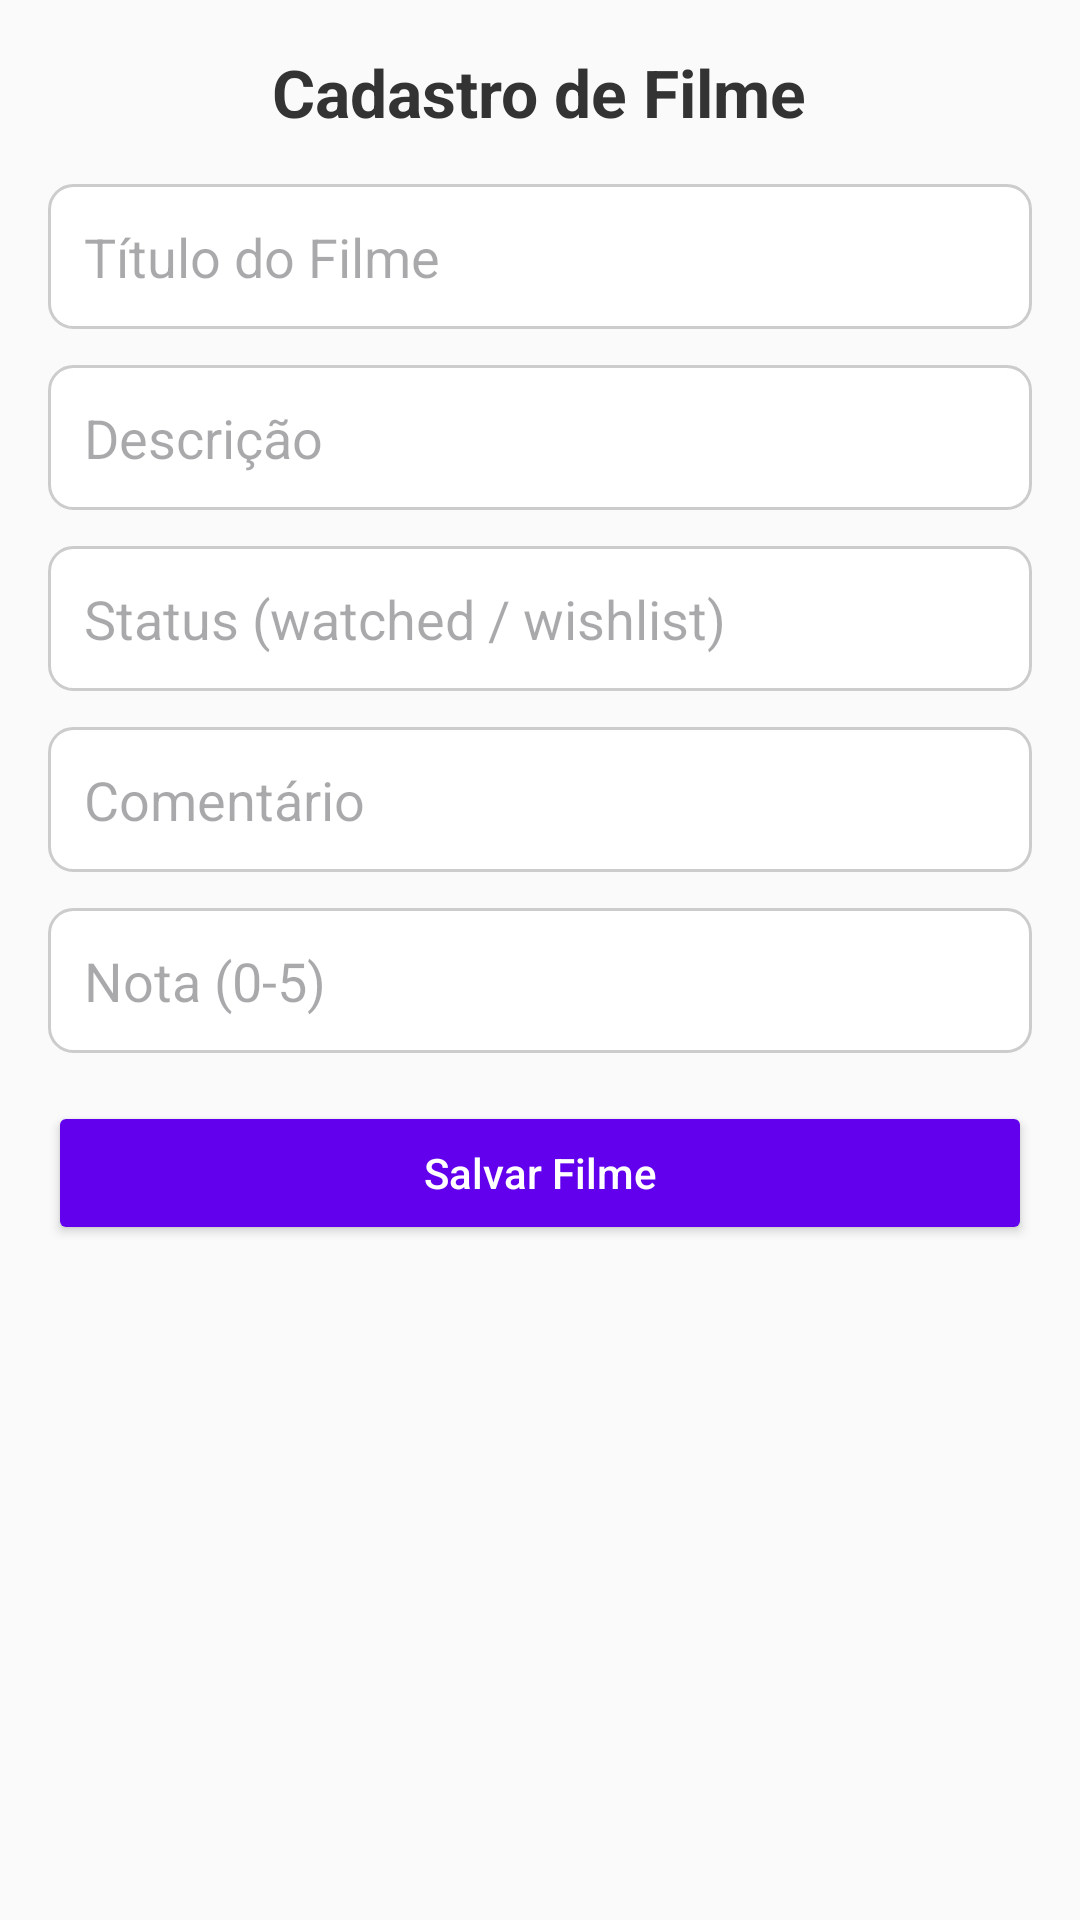

Produce the Android XML layout that renders to this screen, including the resource entries it uses.
<!-- AndroidManifest.xml: application theme Theme.CatalogoFilmes -->
<!-- res/layout/activity_add_edit_movies.xml -->
<?xml version="1.0" encoding="utf-8"?>
<ScrollView xmlns:android="http://schemas.android.com/apk/res/android"
    android:layout_width="match_parent"
    android:layout_height="match_parent"
    android:padding="16dp"
    android:id="@+id/layout_add_edit_movies"
    android:background="#FAFAFA">

    <LinearLayout
        android:layout_width="match_parent"
        android:layout_height="wrap_content"
        android:orientation="vertical">

        <TextView
            android:layout_width="wrap_content"
            android:layout_height="wrap_content"
            android:text="Cadastro de Filme"
            android:textSize="22sp"
            android:textStyle="bold"
            android:textColor="#333333"
            android:layout_gravity="center_horizontal"
            android:layout_marginBottom="16dp" />

        <EditText
            android:id="@+id/editTextTitle"
            android:layout_width="match_parent"
            android:layout_height="wrap_content"
            android:hint="Título do Filme"
            android:background="@drawable/edittext_bg"
            android:padding="12dp"
            android:layout_marginBottom="12dp" />

        <EditText
            android:id="@+id/editTextDescription"
            android:layout_width="match_parent"
            android:layout_height="wrap_content"
            android:hint="Descrição"
            android:background="@drawable/edittext_bg"
            android:padding="12dp"
            android:layout_marginBottom="12dp" />

        <EditText
            android:id="@+id/editTextStatus"
            android:layout_width="match_parent"
            android:layout_height="wrap_content"
            android:hint="Status (watched / wishlist)"
            android:background="@drawable/edittext_bg"
            android:padding="12dp"
            android:layout_marginBottom="12dp" />

        <EditText
            android:id="@+id/editTextComment"
            android:layout_width="match_parent"
            android:layout_height="wrap_content"
            android:hint="Comentário"
            android:background="@drawable/edittext_bg"
            android:padding="12dp"
            android:layout_marginBottom="12dp" />

        <EditText
            android:id="@+id/editTextRating"
            android:layout_width="match_parent"
            android:layout_height="wrap_content"
            android:hint="Nota (0-5)"
            android:inputType="numberDecimal"
            android:background="@drawable/edittext_bg"
            android:padding="12dp"
            android:layout_marginBottom="16dp" />

        <Button
            android:id="@+id/buttonSave"
            android:layout_width="match_parent"
            android:layout_height="wrap_content"
            android:text="Salvar Filme"
            android:textAllCaps="false"
            android:backgroundTint="#6200EE"
            android:textColor="@android:color/white"
            android:padding="12dp"
            android:elevation="2dp" />

    </LinearLayout>
</ScrollView>
<!-- resources referenced by this layout -->
<resources>
  <!-- drawable edittext_bg (drawable) -->
  <shape xmlns:android="http://schemas.android.com/apk/res/android"
      android:shape="rectangle">
  
      <solid android:color="#FFFFFF" />
      <corners android:radius="8dp" />
      <stroke
          android:width="1dp"
          android:color="#CCCCCC" />
  </shape>
  <style name="Theme.CatalogoFilmes" parent="Base.Theme.CatalogoFilmes" />
  <style name="Base.Theme.CatalogoFilmes" parent="Theme.Material3.DayNight.NoActionBar">
          
          
      </style>
</resources>
